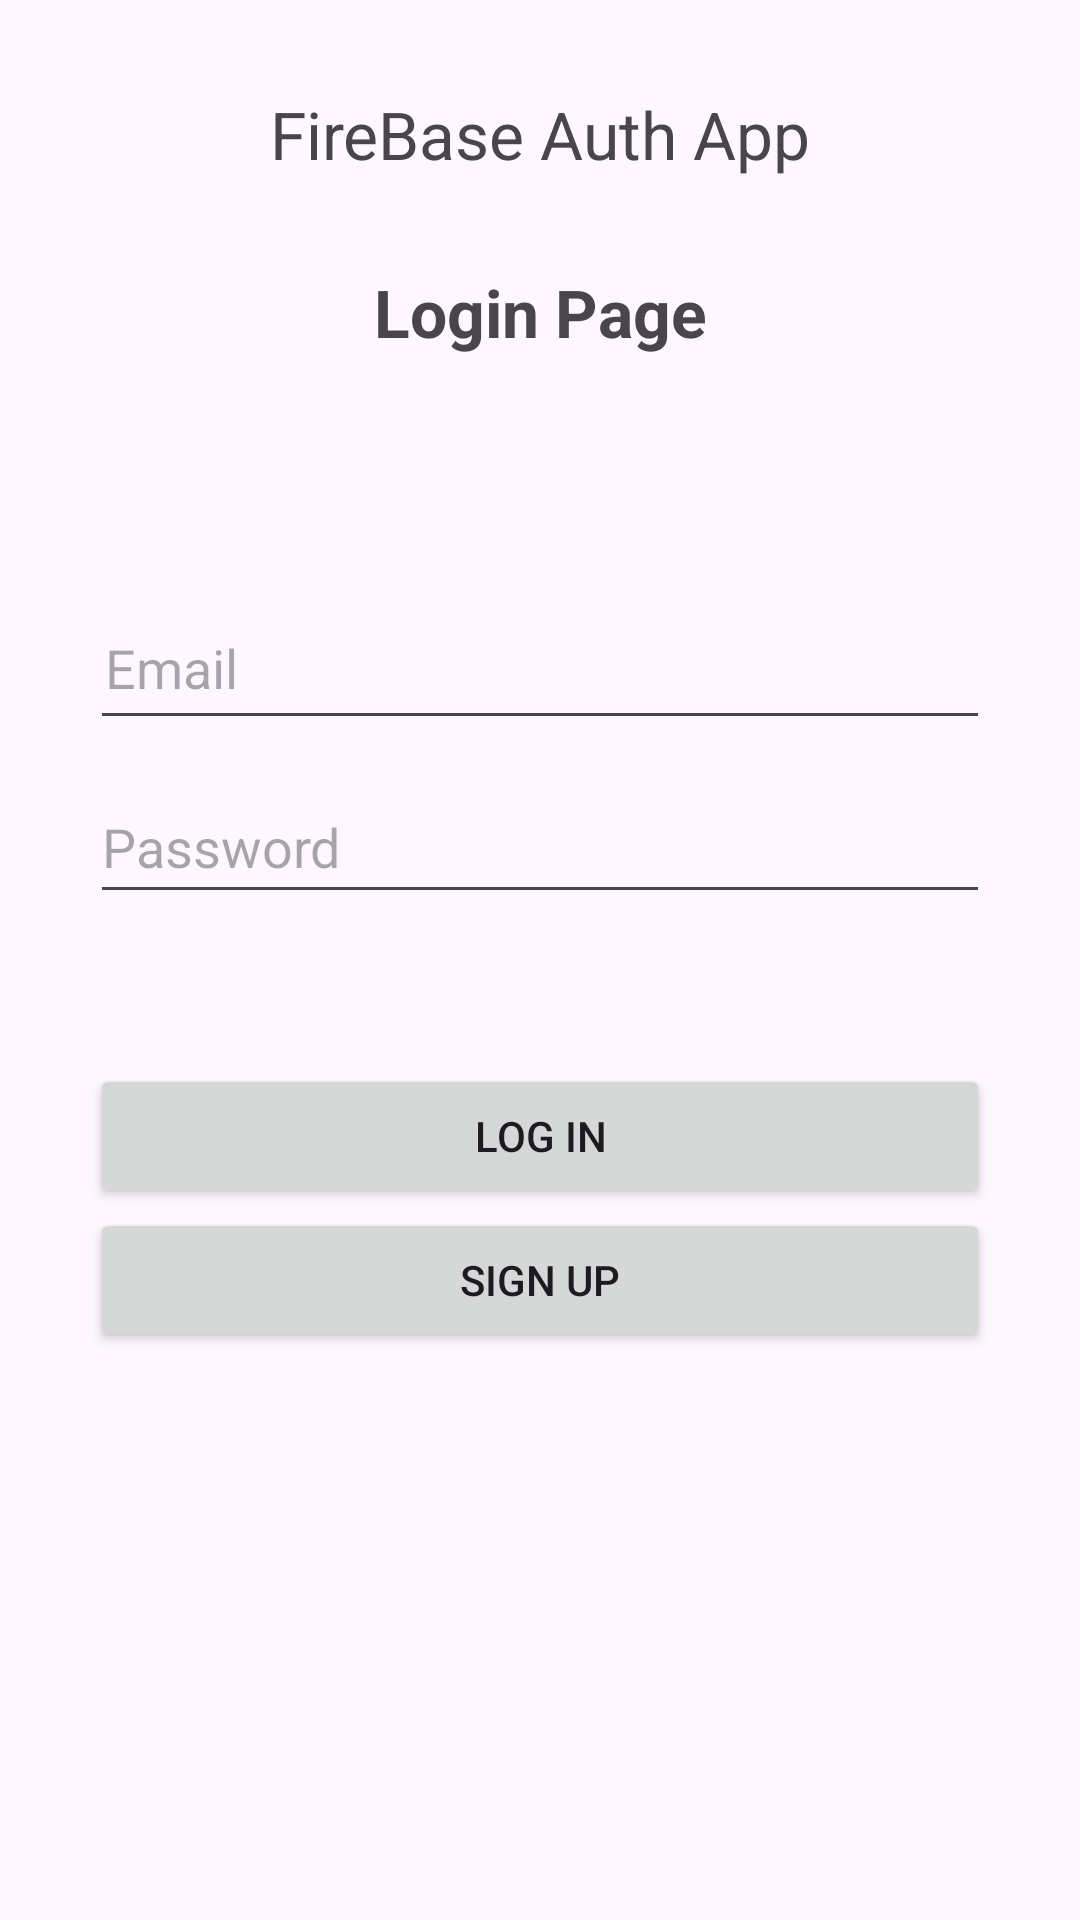

This screen was rendered from an Android layout file. Write that file and the resources it references.
<!-- AndroidManifest.xml: application theme Theme.AndroidFirebaseAuthApp -->
<!-- res/layout/activity_login_page.xml -->
<?xml version="1.0" encoding="utf-8"?>
<RelativeLayout xmlns:android="http://schemas.android.com/apk/res/android"
    xmlns:app="http://schemas.android.com/apk/res-auto"
    xmlns:tools="http://schemas.android.com/tools"
    android:layout_width="match_parent"
    android:layout_height="match_parent"

    tools:context=".LoginPageActivity">

    <LinearLayout
        android:layout_width="match_parent"
        android:layout_height="match_parent"
        android:orientation="vertical"
        android:padding="30dp">


        <TextView
            android:layout_width="match_parent"
            android:layout_height="wrap_content"
            android:layout_marginBottom="30dp"
            android:gravity="center"
            android:text="FireBase Auth App"
            android:textSize="22sp" />

        <TextView
            android:layout_width="match_parent"
            android:layout_height="wrap_content"
            android:layout_marginBottom="30dp"
            android:gravity="center"
            android:text="Login Page"
            android:textSize="22sp"
            android:textStyle="bold" />

        <LinearLayout
            android:layout_width="match_parent"
            android:layout_height="wrap_content"
            android:layout_marginTop="50dp"

            android:orientation="vertical">

            <EditText
                android:id="@+id/edtLoginEmail"
                android:layout_width="match_parent"
                android:layout_height="48dp"
                android:ems="10"
                android:hint="Email"
                android:inputType="textEmailAddress"
                android:padding="5dp"
                android:textStyle="normal" />

            <EditText
                android:id="@+id/edtLoginPassword"
                android:layout_width="match_parent"
                android:layout_height="48dp"
                android:layout_marginTop="10dp"
                android:ems="10"
                android:hint="Password"
                android:inputType="textPassword" />
        </LinearLayout>

        <LinearLayout
            android:layout_width="match_parent"
            android:layout_height="match_parent"
            android:layout_marginTop="50dp"
            android:orientation="vertical">

            <Button
                android:id="@+id/btnLogin"
                android:layout_width="match_parent"
                android:layout_height="wrap_content"
                android:text="Log In" />

            <Button
                android:id="@+id/btnRegister"
                android:layout_width="match_parent"
                android:layout_height="wrap_content"
                android:onClick="toSighUpPage"
                android:text="Sign Up" />

        </LinearLayout>
    </LinearLayout>

    <com.airbnb.lottie.LottieAnimationView
        android:id="@+id/loadingIcon"
        android:layout_width="100dp"
        android:layout_height="100dp"
        android:visibility="gone"
        android:layout_centerInParent="true"
        app:lottie_autoPlay="true"

        app:lottie_loop="true"
        app:lottie_url="@string/loading_icon" />

</RelativeLayout>
<!-- resources referenced by this layout -->
<resources>
  <string name="loading_icon">https://assets10.lottiefiles.com/packages/lf20_a2chheio.json</string>
  <style name="Theme.AndroidFirebaseAuthApp" parent="Base.Theme.AndroidFirebaseAuthApp" />
  <style name="Base.Theme.AndroidFirebaseAuthApp" parent="Theme.Material3.DayNight.NoActionBar">
          
          
      </style>
</resources>
